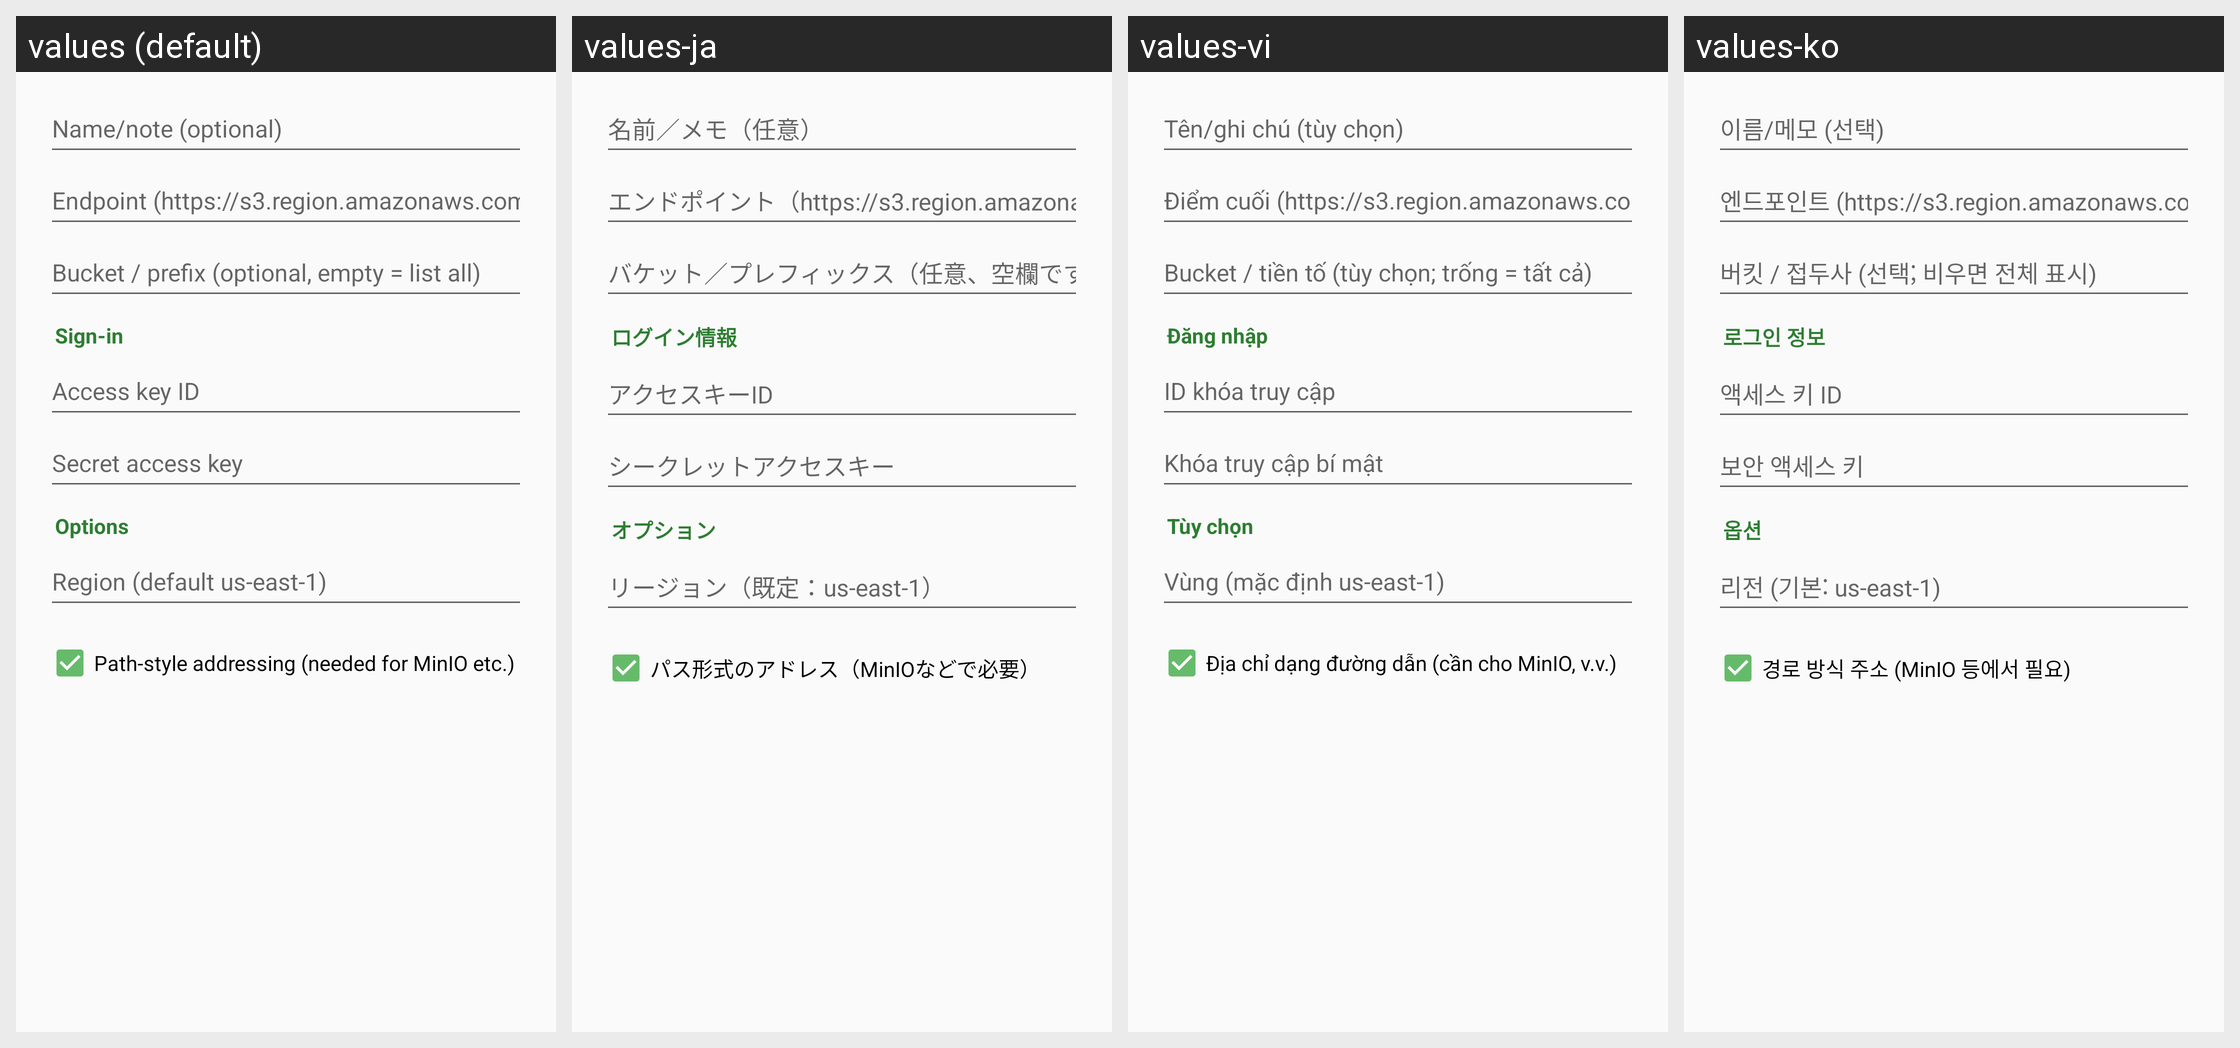

Here is an Android app screen in its default locale and in the app's own translations. Write out the translated-string differences for the strings that appear on this screen.
Android screen res/layout/dialog_s3.xml rendered under 4 locales, left to right: values (default), values-ja, values-vi, values-ko. Device: Nexus 5 (rendered at 1080×1920; each locale shown at half size, 540×960, under a caption strip naming it); theme Theme.Twig.
Other locales in the repository, not shown: values-ar, values-de, values-es, values-fr, values-hi, values-in, values-it, values-pt-rBR, values-ru, values-tr, values-zh.
Strings drawn on this screen, with the default value and each locale's value (text and hints the layout hard-codes, and strings that could not be matched under every locale, appear in the picture but are not listed):

conn_name
  values: Name/note (optional)
  values-ja: 名前／メモ（任意）
  values-vi: Tên/ghi chú (tùy chọn)
  values-ko: 이름/메모 (선택)

s3_endpoint
  values: Endpoint (https://s3.region.amazonaws.com)
  values-ja: エンドポイント（https://s3.region.amazonaws.com）
  values-vi: Điểm cuối (https://s3.region.amazonaws.com)
  values-ko: 엔드포인트 (https://s3.region.amazonaws.com)

s3_bucket
  values: Bucket / prefix (optional, empty = list all)
  values-ja: バケット／プレフィックス（任意、空欄ですべて表示）
  values-vi: Bucket / tiền tố (tùy chọn; trống = tất cả)
  values-ko: 버킷 / 접두사 (선택; 비우면 전체 표시)

conn_section_login
  values: Sign-in
  values-ja: ログイン情報
  values-vi: Đăng nhập
  values-ko: 로그인 정보

s3_access_key
  values: Access key ID
  values-ja: アクセスキーID
  values-vi: ID khóa truy cập
  values-ko: 액세스 키 ID

s3_secret_key
  values: Secret access key
  values-ja: シークレットアクセスキー
  values-vi: Khóa truy cập bí mật
  values-ko: 보안 액세스 키

conn_section_options
  values: Options
  values-ja: オプション
  values-vi: Tùy chọn
  values-ko: 옵션

s3_region
  values: Region (default us-east-1)
  values-ja: リージョン（既定：us-east-1）
  values-vi: Vùng (mặc định us-east-1)
  values-ko: 리전 (기본: us-east-1)

s3_path_style
  values: Path-style addressing (needed for MinIO etc.)
  values-ja: パス形式のアドレス（MinIOなどで必要）
  values-vi: Địa chỉ dạng đường dẫn (cần cho MinIO, v.v.)
  values-ko: 경로 방식 주소 (MinIO 등에서 필요)
